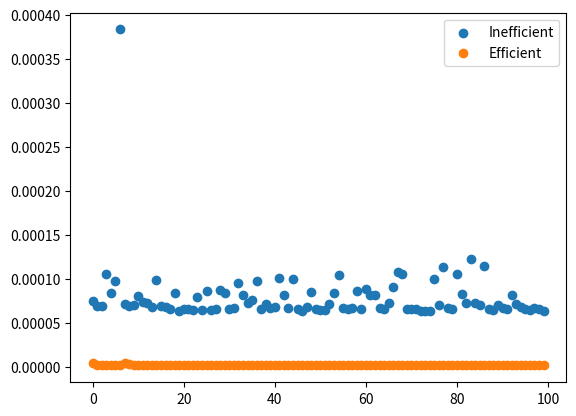

Generate this figure with matplotlib:

import random
import time
import matplotlib.pyplot as plt
import numpy as np

def search_array_inefficient(arr, target): #go throughs the whole array to search for target
    for i in range(len(arr)):
        if arr[i] == target:
            return i
    return -1

def search_array_efficient(arr, target): #binary search
    left, right = 0, len(arr)-1
    while left <= right:
        mid = (left + right) // 2
        if arr[mid] == target:
            return mid
        elif arr[mid] < target:
            left = mid + 1
        else:
            right = mid - 1
    return -1

n = 1000
arr = np.arange(1, 1001)
target = arr[random.randint(0,n-1)]

inefficient_times = []
efficient_times = []

num_measurements = 100

for i in range(num_measurements):
    start = time.time()
    search_array_inefficient(arr, target)
    end = time.time()
    inefficient_times.append(end-start)

for i in range(num_measurements):
    start = time.time()
    search_array_efficient(arr, target)
    end = time.time()
    efficient_times.append(end-start)

x = range(num_measurements)
plt.scatter(x, inefficient_times, label='Inefficient')
plt.scatter(x, efficient_times, label='Efficient')
plt.legend()
plt.show()

print(f"Inefficient average time: {sum(inefficient_times)/num_measurements:.8f}")
print(f"Efficient average time: {sum(efficient_times)/num_measurements:.8f}")
